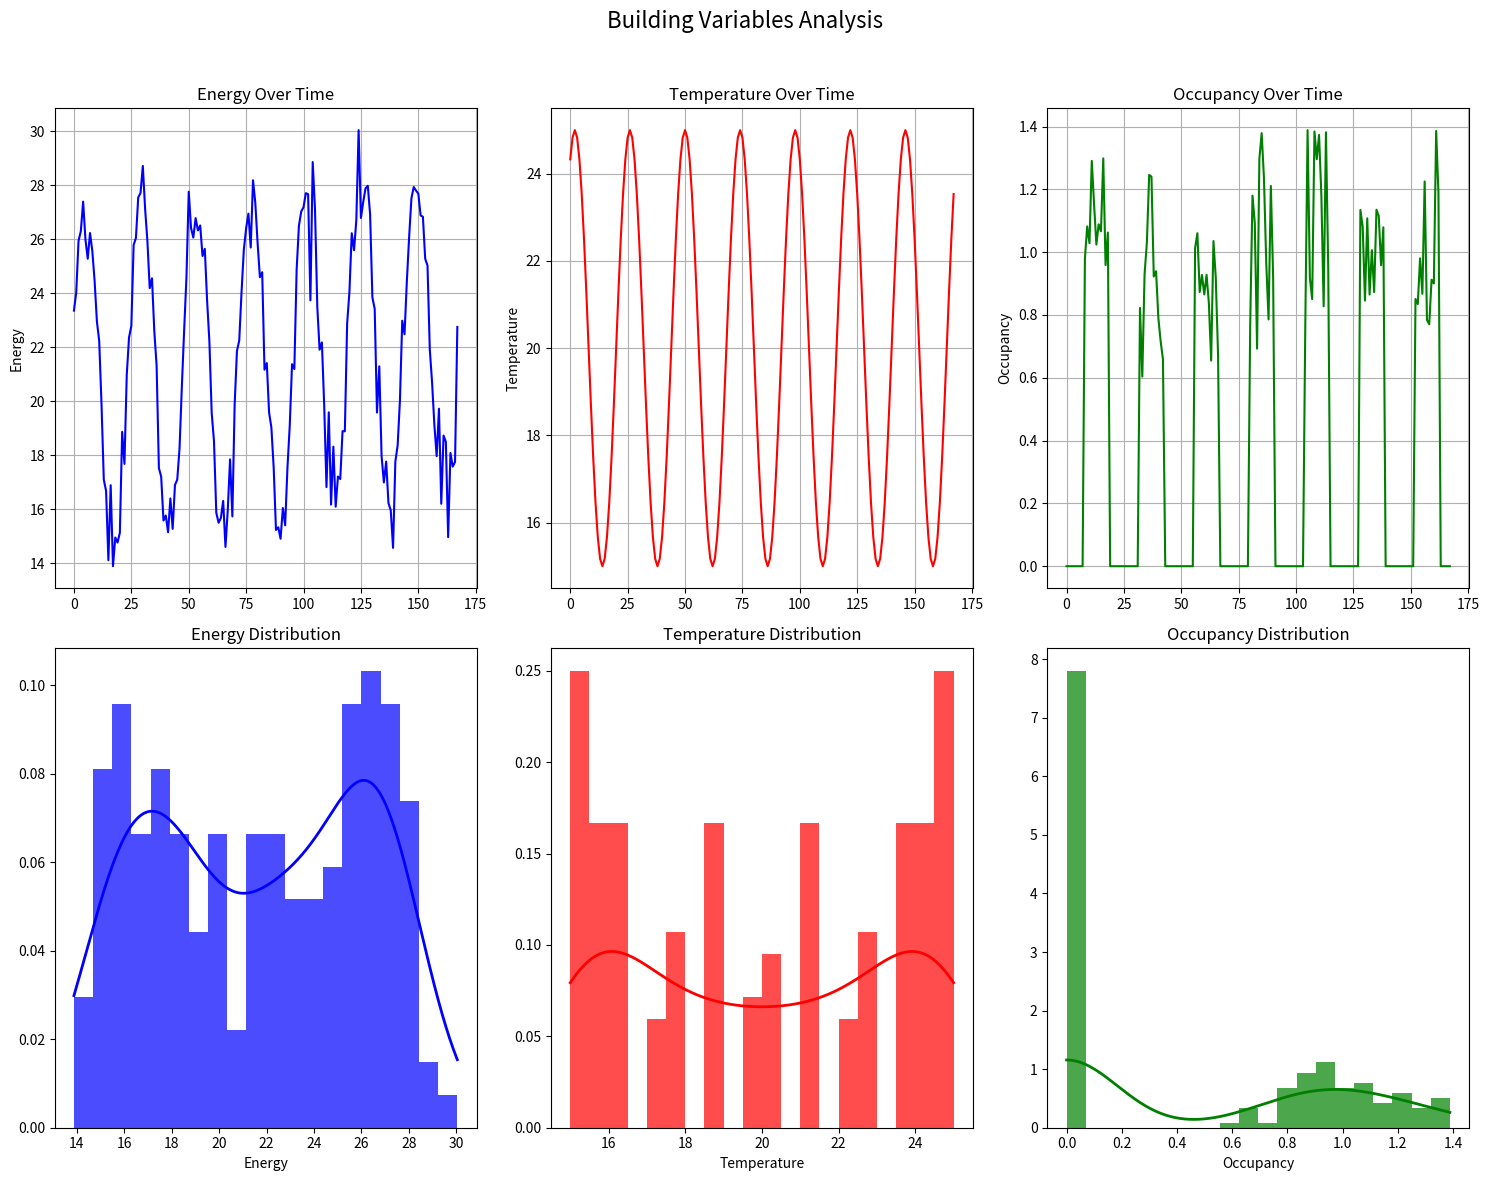

This figure's Python source: (Note: this script raises an exception after producing the figure.)
import numpy as np
import pandas as pd
import pandas as pd
import numpy as np
import matplotlib.pyplot as plt
from scipy import stats

def simulate_energy_data(n_hours=7*24, seed=0):
    # random seed for reproducibility
    np.random.seed(seed)
    
    # time index representing each hour
    time = np.arange(n_hours)

    # linear trend to simulate gradual increase in energy use
    trend = 0.01 * time

    # repeating daily seasonality pattern using a sine wave (24-hour cycle)
    seasonality = 5 * np.sin(2 * np.pi * time / 24)

    # outdoor temperature with a daily cycle and phase shift (peak not at midnight)
    temperature = 20 + 5 * np.sin(2 * np.pi * time / 24 + np.pi/3)

    # occupancy during 8 AM to 6 PM, and add slight noise
    occupancy = (time % 24 >= 8) & (time % 24 <= 18)
    occupancy = occupancy.astype(int) * (1 + 0.2 * np.random.randn(n_hours))  # Add noise

    # combine all factors to calculate total energy consumption
    # - base load = 10
    # - influences: trend, seasonality, temperature, occupancy
    # - random noise for realism
    energy = 10 + trend + seasonality + 0.5 * temperature + 2 * occupancy + np.random.normal(0, 1, n_hours)

    # create dataframe
    df = pd.DataFrame({
        'energy': energy,           # simulated target variable (kWh/hour) (?)
        'temperature': temperature, # (?)
        'occupancy': occupancy      # (?)
    })

    return df

building_df = simulate_energy_data() # simulation

# display basic statistics
stats_df = building_df[['energy', 'temperature', 'occupancy']].describe()
print("Basic Statistics:")
print(stats_df)

# subplots for visualizing each variable
fig, axes = plt.subplots(2, 3, figsize=(15, 12))
fig.suptitle('Building Variables Analysis', fontsize=16)

# time series for each variable
axes[0, 0].plot(building_df.index, building_df['energy'], color='blue')
axes[0, 0].set_title('Energy Over Time')
axes[0, 0].set_ylabel('Energy')
axes[0, 0].grid(True)

axes[0, 1].plot(building_df.index, building_df['temperature'], color='red')
axes[0, 1].set_title('Temperature Over Time')
axes[0, 1].set_ylabel('Temperature')
axes[0, 1].grid(True)

axes[0, 2].plot(building_df.index, building_df['occupancy'], color='green')
axes[0, 2].set_title('Occupancy Over Time')
axes[0, 2].set_ylabel('Occupancy')
axes[0, 2].grid(True)

# histograms with kernel density estimation (KDE)
axes[1, 0].hist(building_df['energy'], bins=20, color='blue', alpha=0.7, density=True)

energy_kde = stats.gaussian_kde(building_df['energy'].dropna())
x_energy = np.linspace(building_df['energy'].min(), building_df['energy'].max(), 1000)
axes[1, 0].plot(x_energy, energy_kde(x_energy), 'b-', linewidth=2)
axes[1, 0].set_title('Energy Distribution')
axes[1, 0].set_xlabel('Energy')

axes[1, 1].hist(building_df['temperature'], bins=20, color='red', alpha=0.7, density=True)

temp_kde = stats.gaussian_kde(building_df['temperature'].dropna())
x_temp = np.linspace(building_df['temperature'].min(), building_df['temperature'].max(), 1000)
axes[1, 1].plot(x_temp, temp_kde(x_temp), 'r-', linewidth=2)
axes[1, 1].set_title('Temperature Distribution')
axes[1, 1].set_xlabel('Temperature')

axes[1, 2].hist(building_df['occupancy'], bins=20, color='green', alpha=0.7, density=True)

occ_kde = stats.gaussian_kde(building_df['occupancy'].dropna())
x_occ = np.linspace(building_df['occupancy'].min(), building_df['occupancy'].max(), 1000)
axes[1, 2].plot(x_occ, occ_kde(x_occ), 'g-', linewidth=2)
axes[1, 2].set_title('Occupancy Distribution')
axes[1, 2].set_xlabel('Occupancy')



plt.tight_layout(rect=[0, 0, 1, 0.96])
plt.show()


building_df.to_excel('sim_building_data.xlsx', index=False)

